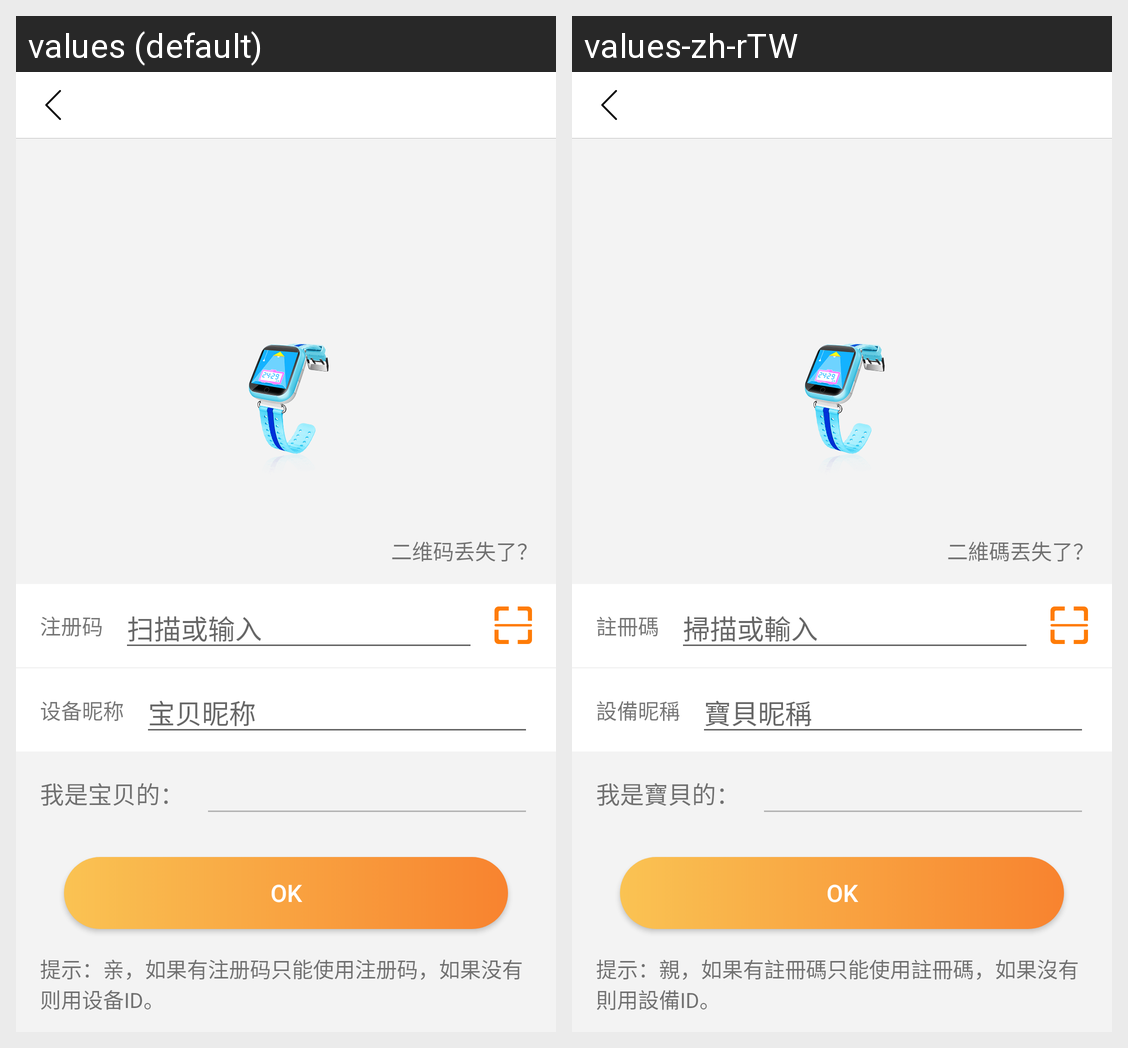

The same Android screen rendered under two of its app's locales, left to right. List the strings drawn on it with the default value and each locale's translation.
Android screen res/layout/login_frag_bind_device_add.xml rendered under 2 locales, left to right: values (default), values-zh-rTW. Device: Nexus 5 (rendered at 1080×1920; each locale shown at half size, 540×960, under a caption strip naming it); theme AppTheme.
Strings drawn on this screen, with the default value and each locale's value (text and hints the layout hard-codes, and strings that could not be matched under every locale, appear in the picture but are not listed):

login_bind_device_tip
  values: 提示：亲，如果有注册码只能使用注册码，如果没有则用设备ID。
  values-zh-rTW: 提示：親，如果有註冊碼只能使用註冊碼，如果沒有則用設備ID。

no_qrcode
  values: 二维码丢失了？
  values-zh-rTW: 二維碼丟失了？

reg_code_
  values: 注册码
  values-zh-rTW: 註冊碼

scan_or_input
  values: 扫描或输入
  values-zh-rTW: 掃描或輸入

nickname_
  values: 设备昵称
  values-zh-rTW: 設備昵稱

login_nickname_hint
  values: 宝贝昵称
  values-zh-rTW: 寶貝昵稱

relation_to_me
  values: 我是宝贝的：
  values-zh-rTW: 我是寶貝的：
